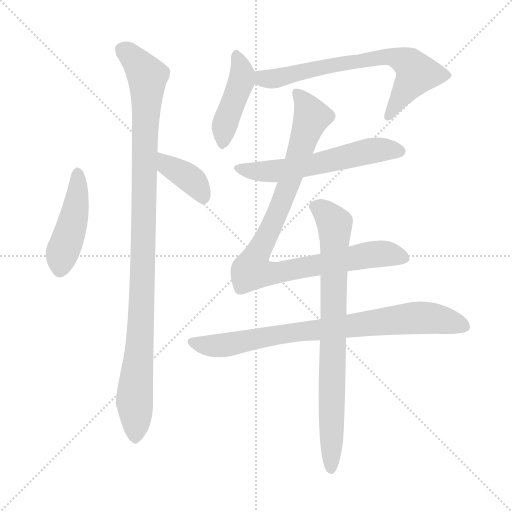
t = 0.00 s
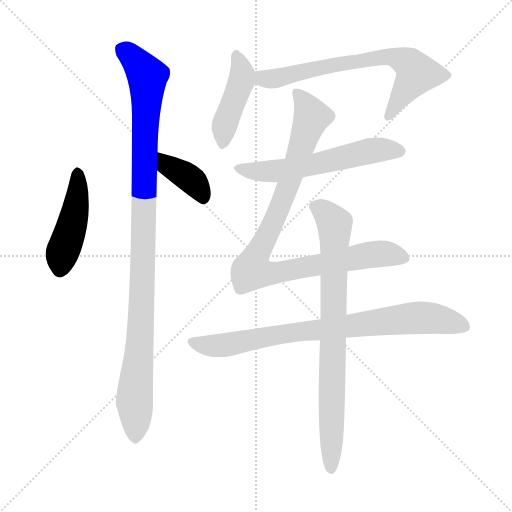
t = 1.50 s
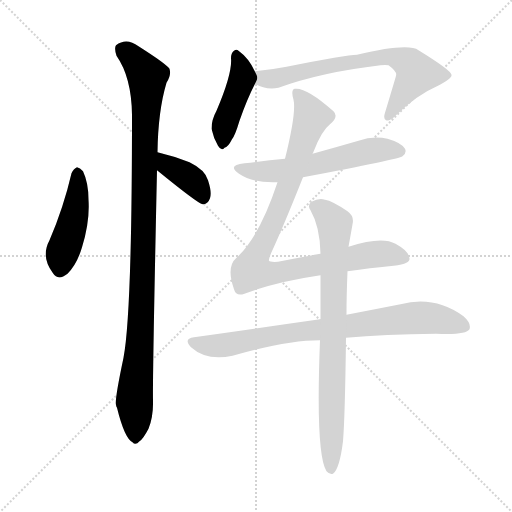
t = 2.99 s
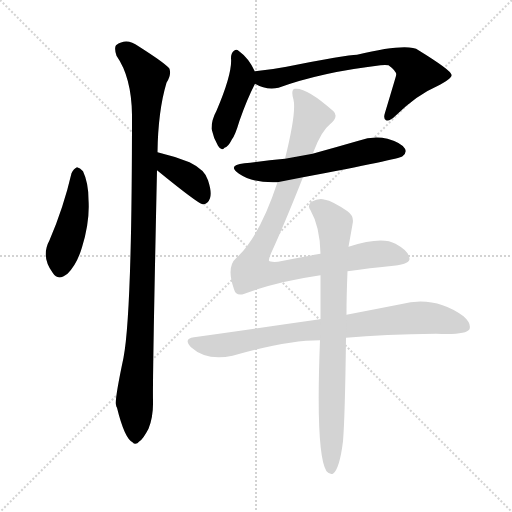
t = 4.48 s
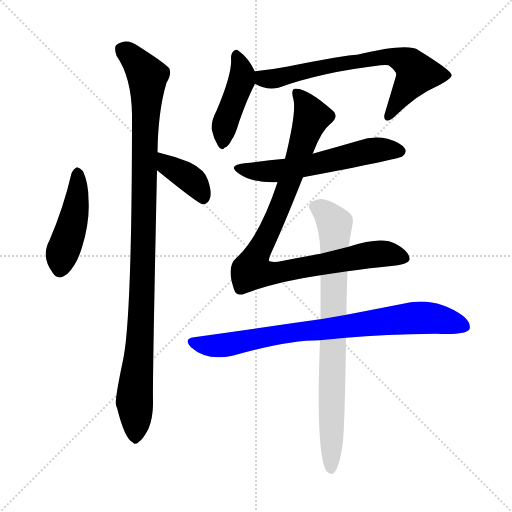
t = 5.98 s
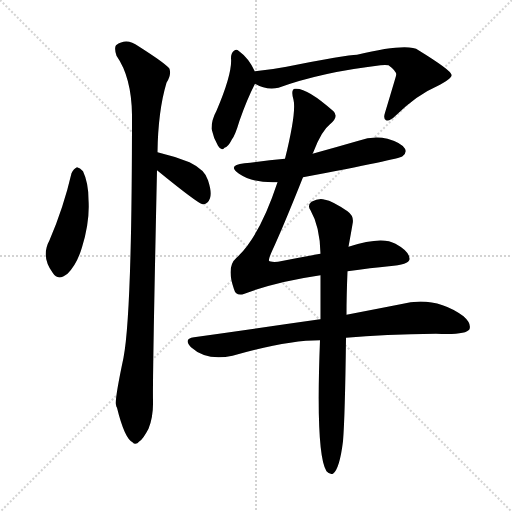
t = 7.47 s

The animated SVG that drew these frames (rendered in a browser with its animation timeline set to each time). Animation: 9 CSS @keyframes rules; one cycle of 7.47 s.

<svg version="1.1" viewBox="0 0 1024 1024" xmlns="http://www.w3.org/2000/svg">
  <g stroke="lightgray" stroke-dasharray="1,1" stroke-width="1" transform="scale(4, 4)">
    <line x1="0" y1="0" x2="256" y2="256"></line>
    <line x1="256" y1="0" x2="0" y2="256"></line>
    <line x1="128" y1="0" x2="128" y2="256"></line>
    <line x1="0" y1="128" x2="256" y2="128"></line>
  </g>
<g transform="scale(1, -1) translate(0, -900)">
   <style type="text/css">
    @keyframes keyframes0 {
      from {
       stroke: blue;
       stroke-dashoffset: 453;
       stroke-width: 128;
       }
       60% {
       animation-timing-function: step-end;
       stroke: blue;
       stroke-dashoffset: 0;
       stroke-width: 128;
       }
       to {
       stroke: black;
       stroke-width: 1024;
       }
       }
       #make-me-a-hanzi-animation-0 {
         animation: keyframes0 0.618652s both;
         animation-delay: 0.000000s;
         animation-timing-function: linear;
       }
    @keyframes keyframes1 {
      from {
       stroke: blue;
       stroke-dashoffset: 386;
       stroke-width: 128;
       }
       56% {
       animation-timing-function: step-end;
       stroke: blue;
       stroke-dashoffset: 0;
       stroke-width: 128;
       }
       to {
       stroke: black;
       stroke-width: 1024;
       }
       }
       #make-me-a-hanzi-animation-1 {
         animation: keyframes1 0.564128s both;
         animation-delay: 0.618652s;
         animation-timing-function: linear;
       }
    @keyframes keyframes2 {
      from {
       stroke: blue;
       stroke-dashoffset: 1051;
       stroke-width: 128;
       }
       77% {
       animation-timing-function: step-end;
       stroke: blue;
       stroke-dashoffset: 0;
       stroke-width: 128;
       }
       to {
       stroke: black;
       stroke-width: 1024;
       }
       }
       #make-me-a-hanzi-animation-2 {
         animation: keyframes2 1.105306s both;
         animation-delay: 1.182780s;
         animation-timing-function: linear;
       }
    @keyframes keyframes3 {
      from {
       stroke: blue;
       stroke-dashoffset: 436;
       stroke-width: 128;
       }
       59% {
       animation-timing-function: step-end;
       stroke: blue;
       stroke-dashoffset: 0;
       stroke-width: 128;
       }
       to {
       stroke: black;
       stroke-width: 1024;
       }
       }
       #make-me-a-hanzi-animation-3 {
         animation: keyframes3 0.604818s both;
         animation-delay: 2.288086s;
         animation-timing-function: linear;
       }
    @keyframes keyframes4 {
      from {
       stroke: blue;
       stroke-dashoffset: 700;
       stroke-width: 128;
       }
       69% {
       animation-timing-function: step-end;
       stroke: blue;
       stroke-dashoffset: 0;
       stroke-width: 128;
       }
       to {
       stroke: black;
       stroke-width: 1024;
       }
       }
       #make-me-a-hanzi-animation-4 {
         animation: keyframes4 0.819661s both;
         animation-delay: 2.892904s;
         animation-timing-function: linear;
       }
    @keyframes keyframes5 {
      from {
       stroke: blue;
       stroke-dashoffset: 580;
       stroke-width: 128;
       }
       65% {
       animation-timing-function: step-end;
       stroke: blue;
       stroke-dashoffset: 0;
       stroke-width: 128;
       }
       to {
       stroke: black;
       stroke-width: 1024;
       }
       }
       #make-me-a-hanzi-animation-5 {
         animation: keyframes5 0.722005s both;
         animation-delay: 3.712565s;
         animation-timing-function: linear;
       }
    @keyframes keyframes6 {
      from {
       stroke: blue;
       stroke-dashoffset: 953;
       stroke-width: 128;
       }
       76% {
       animation-timing-function: step-end;
       stroke: blue;
       stroke-dashoffset: 0;
       stroke-width: 128;
       }
       to {
       stroke: black;
       stroke-width: 1024;
       }
       }
       #make-me-a-hanzi-animation-6 {
         animation: keyframes6 1.025553s both;
         animation-delay: 4.434570s;
         animation-timing-function: linear;
       }
    @keyframes keyframes7 {
      from {
       stroke: blue;
       stroke-dashoffset: 808;
       stroke-width: 128;
       }
       72% {
       animation-timing-function: step-end;
       stroke: blue;
       stroke-dashoffset: 0;
       stroke-width: 128;
       }
       to {
       stroke: black;
       stroke-width: 1024;
       }
       }
       #make-me-a-hanzi-animation-7 {
         animation: keyframes7 0.907552s both;
         animation-delay: 5.460124s;
         animation-timing-function: linear;
       }
    @keyframes keyframes8 {
      from {
       stroke: blue;
       stroke-dashoffset: 801;
       stroke-width: 128;
       }
       72% {
       animation-timing-function: step-end;
       stroke: blue;
       stroke-dashoffset: 0;
       stroke-width: 128;
       }
       to {
       stroke: black;
       stroke-width: 1024;
       }
       }
       #make-me-a-hanzi-animation-8 {
         animation: keyframes8 0.901855s both;
         animation-delay: 6.367676s;
         animation-timing-function: linear;
       }
</style>
<path d="M 143.0 553.5 Q 127.0 484.5 99.0 419.5 Q 81.0 386.5 106.0 353.5 Q 116.0 337.5 135.0 352.5 Q 154.0 371.5 164.0 405.5 Q 180.0 457.5 177.0 500.5 Q 177.0 534.5 166.0 557.5 Q 160.0 564.5 154.0 565.5 Q 147.0 562.5 143.0 553.5 Z" fill="lightgray"></path> 
<path d="M 314.0 559.5 Q 395.0 493.5 405.0 491.5 L 407.0 491.5 Q 416.0 492.5 420.0 503.5 Q 424.0 515.5 416.0 539.5 Q 410.0 560.5 379.0 575.5 Q 349.0 587.5 315.0 595.5 C 286.0 602.5 291.0 578.5 314.0 559.5 Z" fill="lightgray"></path> 
<path d="M 315.0 595.5 Q 316.0 677.5 333.0 734.5 Q 343.0 749.5 339.0 762.5 Q 332.0 772.5 277.0 807.5 Q 253.0 825.5 232.0 809.5 Q 228.0 803.5 233.0 788.5 Q 263.0 745.5 264.0 670.5 Q 264.0 273.5 247.0 184.5 Q 229.0 99.5 232.0 90.5 Q 232.0 87.5 234.0 84.5 Q 249.0 23.5 265.0 15.5 Q 271.0 8.5 279.0 17.5 Q 286.0 21.5 297.0 42.5 Q 307.0 67.5 306.0 99.5 Q 305.0 145.5 314.0 559.5 L 315.0 595.5 Z" fill="lightgray"></path> 
<path d="M 510.0 756.5 Q 498.0 783.5 477.0 798.5 Q 473.0 802.5 468.0 798.5 Q 462.0 794.5 462.0 783.5 Q 465.0 753.5 433.0 678.5 Q 423.0 660.5 423.0 642.5 Q 427.0 623.5 436.0 608.5 Q 443.0 596.5 449.0 604.5 Q 456.0 605.5 464.0 621.5 Q 470.0 628.5 479.0 658.5 Q 494.0 701.5 510.0 732.5 C 516.0 744.5 516.0 744.5 510.0 756.5 Z" fill="lightgray"></path> 
<path d="M 510.0 732.5 Q 532.0 719.5 557.0 724.5 Q 642.0 755.5 761.0 769.5 Q 771.0 770.5 777.0 769.5 Q 795.0 756.5 792.0 748.5 Q 792.0 747.5 770.0 674.5 Q 766.0 662.5 772.0 659.5 Q 779.0 656.5 791.0 668.5 Q 834.0 710.5 874.0 727.5 Q 905.0 743.5 903.0 750.5 Q 902.0 759.5 837.0 799.5 Q 816.0 814.5 714.0 790.5 Q 693.0 790.5 573.0 766.5 Q 542.0 760.5 510.0 757.5 Q 509.0 757.5 510.0 756.5 C 480.0 751.5 483.0 744.5 510.0 732.5 Z" fill="lightgray"></path> 
<path d="M 606.0 545.5 Q 798.0 581.5 805.0 587.5 Q 814.0 594.5 810.0 602.5 Q 803.0 614.5 775.0 622.5 Q 747.0 629.5 717.0 618.5 Q 672.0 605.5 625.0 592.5 L 570.0 582.5 Q 531.0 578.5 489.0 573.5 Q 453.0 569.5 478.0 552.5 Q 506.0 533.5 555.0 535.5 L 606.0 545.5 Z" fill="lightgray"></path> 
<path d="M 695.0 357.5 Q 743.0 364.5 778.0 367.5 Q 818.0 370.5 819.0 381.5 Q 820.0 396.5 791.0 412.5 Q 764.0 428.5 697.0 406.5 L 641.0 392.5 Q 602.0 385.5 556.0 376.5 Q 540.0 375.5 538.0 378.5 Q 537.0 381.5 543.0 395.5 Q 567.0 447.5 606.0 545.5 L 625.0 592.5 Q 626.0 593.5 627.0 596.5 Q 643.0 638.5 660.0 651.5 Q 678.0 666.5 667.0 677.5 Q 613.0 725.5 590.0 722.5 Q 581.0 721.5 587.0 700.5 Q 593.0 675.5 570.0 582.5 L 555.0 535.5 Q 519.0 426.5 473.0 384.5 Q 452.0 366.5 468.0 321.5 Q 472.0 306.5 489.0 312.5 Q 552.0 336.5 641.0 349.5 L 695.0 357.5 Z" fill="lightgray"></path> 
<path d="M 641.0 261.5 Q 635.0 261.5 633.0 260.5 Q 521.0 244.5 388.0 225.5 Q 366.0 222.5 382.0 205.5 Q 413.0 177.5 465.0 188.5 Q 573.0 219.5 640.0 219.5 L 692.0 224.5 Q 768.0 231.5 872.0 232.5 Q 932.0 229.5 939.0 241.5 Q 943.0 253.5 927.0 267.5 Q 869.0 309.5 801.0 291.5 Q 755.0 282.5 693.0 270.5 L 641.0 261.5 Z" fill="lightgray"></path> 
<path d="M 697.0 406.5 Q 703.0 439.5 705.0 451.5 Q 709.0 467.5 695.0 477.5 Q 664.0 498.5 650.0 500.5 Q 638.0 504.5 623.0 496.5 Q 614.0 489.5 621.0 479.5 Q 640.0 446.5 641.0 392.5 L 641.0 349.5 Q 641.0 309.5 641.0 261.5 L 640.0 219.5 Q 631.0 -8.5 653.0 -42.5 Q 659.0 -49.5 666.0 -47.5 Q 679.0 -38.5 686.0 17.5 Q 690.0 65.5 692.0 224.5 L 693.0 270.5 Q 693.0 309.5 695.0 357.5 L 697.0 406.5 Z" fill="lightgray"></path> 
      <clipPath id="make-me-a-hanzi-clip-0">
      <path d="M 143.0 553.5 Q 127.0 484.5 99.0 419.5 Q 81.0 386.5 106.0 353.5 Q 116.0 337.5 135.0 352.5 Q 154.0 371.5 164.0 405.5 Q 180.0 457.5 177.0 500.5 Q 177.0 534.5 166.0 557.5 Q 160.0 564.5 154.0 565.5 Q 147.0 562.5 143.0 553.5 Z" fill="lightgray"></path>
      </clipPath>
      <path clip-path="url(#make-me-a-hanzi-clip-0)" d="M 156.0 555.5 L 148.0 465.5 L 123.0 389.5 L 121.0 362.5 " fill="none" id="make-me-a-hanzi-animation-0" stroke-dasharray="325 650" stroke-linecap="round"></path>

      <clipPath id="make-me-a-hanzi-clip-1">
      <path d="M 314.0 559.5 Q 395.0 493.5 405.0 491.5 L 407.0 491.5 Q 416.0 492.5 420.0 503.5 Q 424.0 515.5 416.0 539.5 Q 410.0 560.5 379.0 575.5 Q 349.0 587.5 315.0 595.5 C 286.0 602.5 291.0 578.5 314.0 559.5 Z" fill="lightgray"></path>
      </clipPath>
      <path clip-path="url(#make-me-a-hanzi-clip-1)" d="M 321.0 589.5 L 336.0 566.5 L 390.0 533.5 L 405.0 510.5 L 406.0 498.5 " fill="none" id="make-me-a-hanzi-animation-1" stroke-dasharray="258 516" stroke-linecap="round"></path>

      <clipPath id="make-me-a-hanzi-clip-2">
      <path d="M 315.0 595.5 Q 316.0 677.5 333.0 734.5 Q 343.0 749.5 339.0 762.5 Q 332.0 772.5 277.0 807.5 Q 253.0 825.5 232.0 809.5 Q 228.0 803.5 233.0 788.5 Q 263.0 745.5 264.0 670.5 Q 264.0 273.5 247.0 184.5 Q 229.0 99.5 232.0 90.5 Q 232.0 87.5 234.0 84.5 Q 249.0 23.5 265.0 15.5 Q 271.0 8.5 279.0 17.5 Q 286.0 21.5 297.0 42.5 Q 307.0 67.5 306.0 99.5 Q 305.0 145.5 314.0 559.5 L 315.0 595.5 Z" fill="lightgray"></path>
      </clipPath>
      <path clip-path="url(#make-me-a-hanzi-clip-2)" d="M 244.0 802.5 L 272.0 778.5 L 295.0 747.5 L 285.0 328.5 L 269.0 105.5 L 270.0 28.5 " fill="none" id="make-me-a-hanzi-animation-2" stroke-dasharray="923 1846" stroke-linecap="round"></path>

      <clipPath id="make-me-a-hanzi-clip-3">
      <path d="M 510.0 756.5 Q 498.0 783.5 477.0 798.5 Q 473.0 802.5 468.0 798.5 Q 462.0 794.5 462.0 783.5 Q 465.0 753.5 433.0 678.5 Q 423.0 660.5 423.0 642.5 Q 427.0 623.5 436.0 608.5 Q 443.0 596.5 449.0 604.5 Q 456.0 605.5 464.0 621.5 Q 470.0 628.5 479.0 658.5 Q 494.0 701.5 510.0 732.5 C 516.0 744.5 516.0 744.5 510.0 756.5 Z" fill="lightgray"></path>
      </clipPath>
      <path clip-path="url(#make-me-a-hanzi-clip-3)" d="M 473.0 790.5 L 484.0 750.5 L 450.0 653.5 L 446.0 617.5 " fill="none" id="make-me-a-hanzi-animation-3" stroke-dasharray="308 616" stroke-linecap="round"></path>

      <clipPath id="make-me-a-hanzi-clip-4">
      <path d="M 510.0 732.5 Q 532.0 719.5 557.0 724.5 Q 642.0 755.5 761.0 769.5 Q 771.0 770.5 777.0 769.5 Q 795.0 756.5 792.0 748.5 Q 792.0 747.5 770.0 674.5 Q 766.0 662.5 772.0 659.5 Q 779.0 656.5 791.0 668.5 Q 834.0 710.5 874.0 727.5 Q 905.0 743.5 903.0 750.5 Q 902.0 759.5 837.0 799.5 Q 816.0 814.5 714.0 790.5 Q 693.0 790.5 573.0 766.5 Q 542.0 760.5 510.0 757.5 Q 509.0 757.5 510.0 756.5 C 480.0 751.5 483.0 744.5 510.0 732.5 Z" fill="lightgray"></path>
      </clipPath>
      <path clip-path="url(#make-me-a-hanzi-clip-4)" d="M 518.0 757.5 L 527.0 742.5 L 547.0 742.5 L 729.0 782.5 L 789.0 785.5 L 820.0 771.5 L 833.0 753.5 L 775.0 667.5 " fill="none" id="make-me-a-hanzi-animation-4" stroke-dasharray="572 1144" stroke-linecap="round"></path>

      <clipPath id="make-me-a-hanzi-clip-5">
      <path d="M 606.0 545.5 Q 798.0 581.5 805.0 587.5 Q 814.0 594.5 810.0 602.5 Q 803.0 614.5 775.0 622.5 Q 747.0 629.5 717.0 618.5 Q 672.0 605.5 625.0 592.5 L 570.0 582.5 Q 531.0 578.5 489.0 573.5 Q 453.0 569.5 478.0 552.5 Q 506.0 533.5 555.0 535.5 L 606.0 545.5 Z" fill="lightgray"></path>
      </clipPath>
      <path clip-path="url(#make-me-a-hanzi-clip-5)" d="M 480.0 564.5 L 502.0 557.5 L 546.0 556.5 L 617.0 566.5 L 753.0 600.5 L 798.0 598.5 " fill="none" id="make-me-a-hanzi-animation-5" stroke-dasharray="452 904" stroke-linecap="round"></path>

      <clipPath id="make-me-a-hanzi-clip-6">
      <path d="M 695.0 357.5 Q 743.0 364.5 778.0 367.5 Q 818.0 370.5 819.0 381.5 Q 820.0 396.5 791.0 412.5 Q 764.0 428.5 697.0 406.5 L 641.0 392.5 Q 602.0 385.5 556.0 376.5 Q 540.0 375.5 538.0 378.5 Q 537.0 381.5 543.0 395.5 Q 567.0 447.5 606.0 545.5 L 625.0 592.5 Q 626.0 593.5 627.0 596.5 Q 643.0 638.5 660.0 651.5 Q 678.0 666.5 667.0 677.5 Q 613.0 725.5 590.0 722.5 Q 581.0 721.5 587.0 700.5 Q 593.0 675.5 570.0 582.5 L 555.0 535.5 Q 519.0 426.5 473.0 384.5 Q 452.0 366.5 468.0 321.5 Q 472.0 306.5 489.0 312.5 Q 552.0 336.5 641.0 349.5 L 695.0 357.5 Z" fill="lightgray"></path>
      </clipPath>
      <path clip-path="url(#make-me-a-hanzi-clip-6)" d="M 594.0 713.5 L 624.0 666.5 L 564.0 495.5 L 503.0 359.5 L 532.0 353.5 L 562.0 355.5 L 749.0 392.5 L 809.0 384.5 " fill="none" id="make-me-a-hanzi-animation-6" stroke-dasharray="825 1650" stroke-linecap="round"></path>

      <clipPath id="make-me-a-hanzi-clip-7">
      <path d="M 641.0 261.5 Q 635.0 261.5 633.0 260.5 Q 521.0 244.5 388.0 225.5 Q 366.0 222.5 382.0 205.5 Q 413.0 177.5 465.0 188.5 Q 573.0 219.5 640.0 219.5 L 692.0 224.5 Q 768.0 231.5 872.0 232.5 Q 932.0 229.5 939.0 241.5 Q 943.0 253.5 927.0 267.5 Q 869.0 309.5 801.0 291.5 Q 755.0 282.5 693.0 270.5 L 641.0 261.5 Z" fill="lightgray"></path>
      </clipPath>
      <path clip-path="url(#make-me-a-hanzi-clip-7)" d="M 385.0 215.5 L 440.0 208.5 L 571.0 233.5 L 839.0 264.5 L 872.0 262.5 L 930.0 247.5 " fill="none" id="make-me-a-hanzi-animation-7" stroke-dasharray="680 1360" stroke-linecap="round"></path>

      <clipPath id="make-me-a-hanzi-clip-8">
      <path d="M 697.0 406.5 Q 703.0 439.5 705.0 451.5 Q 709.0 467.5 695.0 477.5 Q 664.0 498.5 650.0 500.5 Q 638.0 504.5 623.0 496.5 Q 614.0 489.5 621.0 479.5 Q 640.0 446.5 641.0 392.5 L 641.0 349.5 Q 641.0 309.5 641.0 261.5 L 640.0 219.5 Q 631.0 -8.5 653.0 -42.5 Q 659.0 -49.5 666.0 -47.5 Q 679.0 -38.5 686.0 17.5 Q 690.0 65.5 692.0 224.5 L 693.0 270.5 Q 693.0 309.5 695.0 357.5 L 697.0 406.5 Z" fill="lightgray"></path>
      </clipPath>
      <path clip-path="url(#make-me-a-hanzi-clip-8)" d="M 629.0 487.5 L 648.0 477.5 L 669.0 452.5 L 662.0 -38.5 " fill="none" id="make-me-a-hanzi-animation-8" stroke-dasharray="673 1346" stroke-linecap="round"></path>

</g>
</svg>
